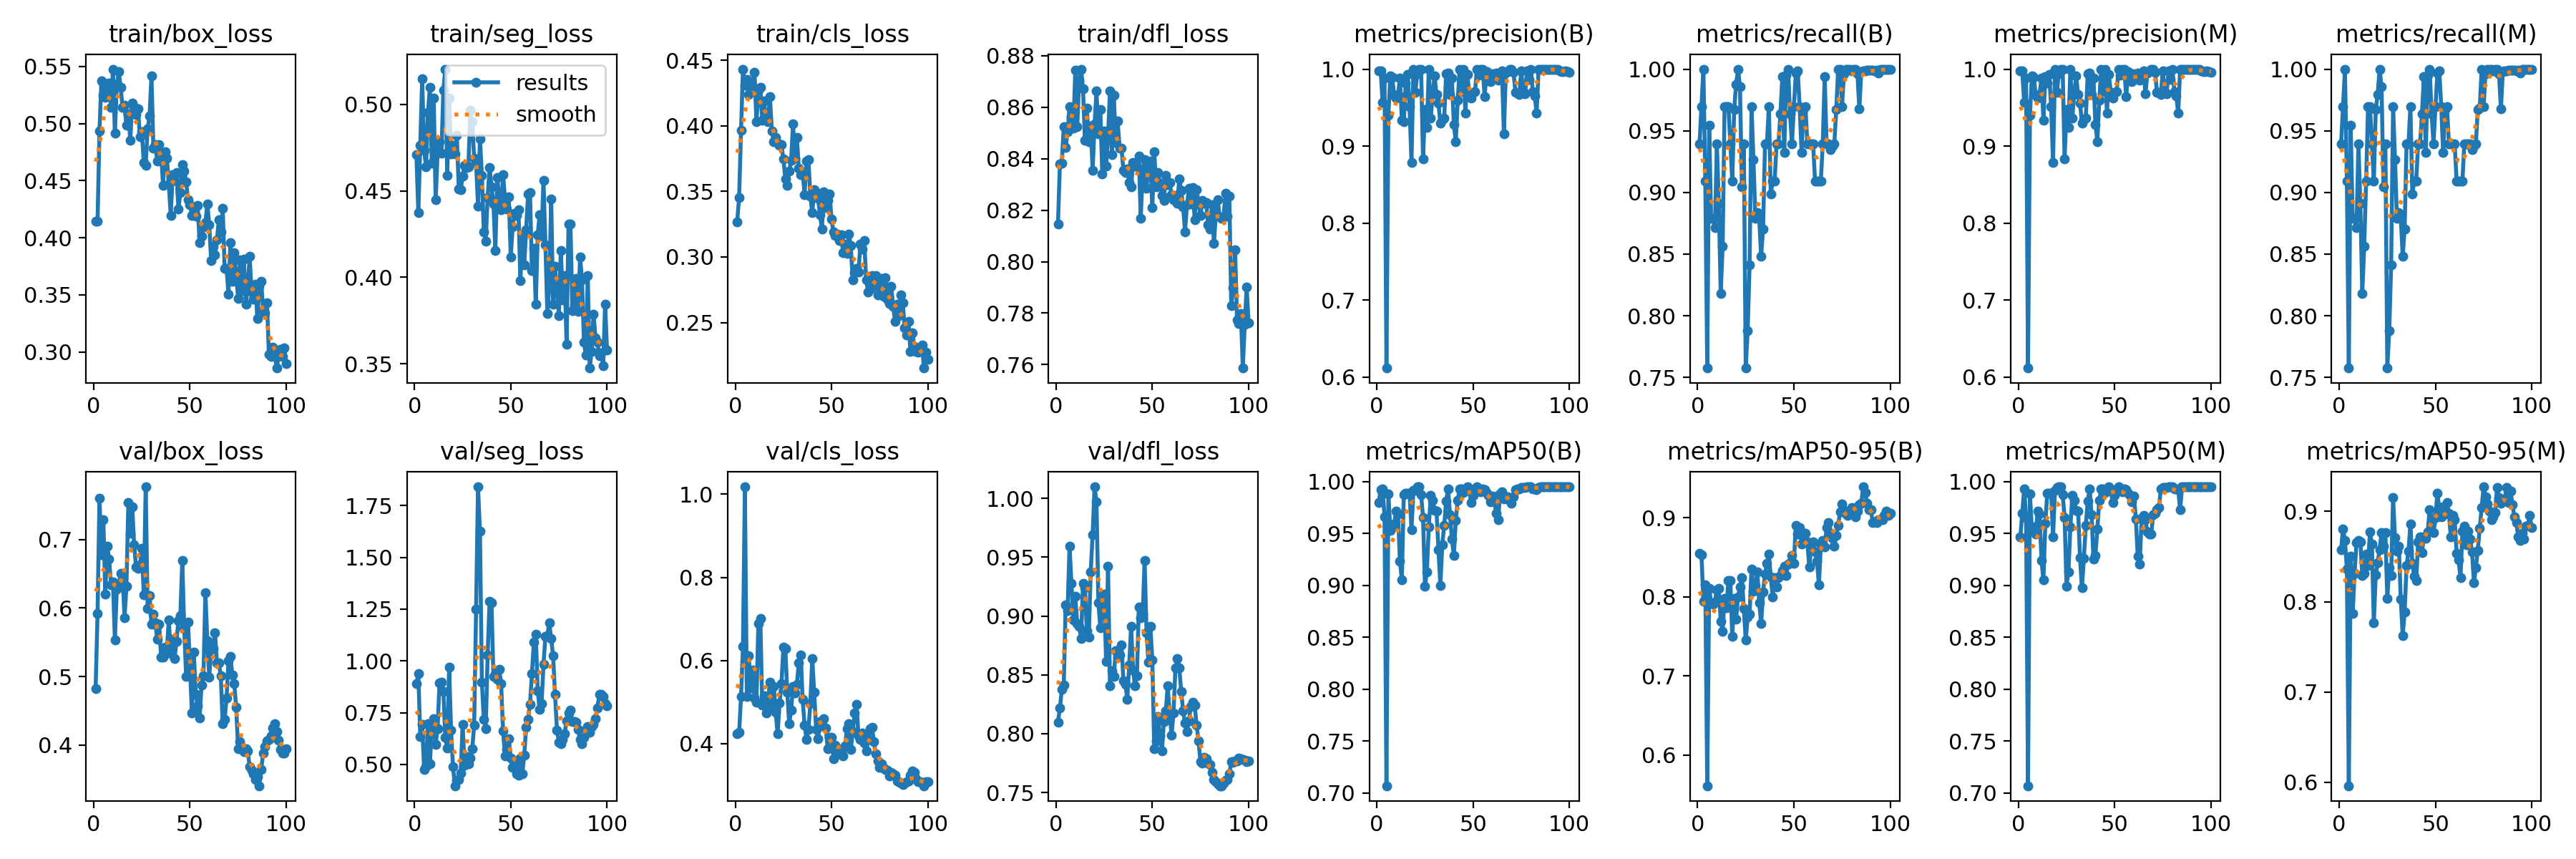

Data behind this chart, as committed beside it:
epoch, time, train/box_loss, train/seg_loss, train/cls_loss, train/dfl_loss, metrics/precision(B), metrics/recall(B), metrics/mAP50(B), metrics/mAP50-95(B), metrics/precision(M), metrics/recall(M), metrics/mAP50(M), metrics/mAP50-95(M), val/box_loss, val/seg_loss, val/cls_loss, val/dfl_loss, lr/pg0, lr/pg1, lr/pg2
1, 5.964, 0.4142, 0.471, 0.327, 0.8146, 0.9973, 0.9394, 0.98, 0.855, 0.9973, 0.9394, 0.9466, 0.8579, 0.4824, 0.889, 0.4249, 0.8099, 0.00048, 0.00048, 0.00048
2, 9.844, 0.4145, 0.4373, 0.3453, 0.838, 0.9977, 0.9697, 0.9925, 0.8535, 0.9977, 0.9697, 0.9693, 0.8808, 0.5926, 0.9374, 0.4271, 0.8216, 0.0009703, 0.0009703, 0.0009703
3, 13.65, 0.4935, 0.4765, 0.3969, 0.8384, 0.9568, 1, 0.9932, 0.7943, 0.9568, 1, 0.9932, 0.8681, 0.76, 0.6348, 0.513, 0.8376, 0.001451, 0.001451, 0.001451
4, 17.5, 0.5374, 0.5147, 0.4433, 0.8524, 0.988, 0.9091, 0.9662, 0.815, 0.988, 0.9091, 0.9655, 0.8359, 0.678, 0.693, 0.6344, 0.8413, 0.001921, 0.001921, 0.001921
5, 21.32, 0.525, 0.4736, 0.431, 0.8445, 0.6118, 0.7576, 0.7068, 0.5612, 0.6118, 0.7576, 0.7068, 0.596, 0.729, 0.4765, 1.018, 0.9096, 0.001921, 0.001921, 0.001921
6, 25.19, 0.523, 0.4639, 0.4354, 0.8505, 0.9403, 0.9543, 0.9882, 0.8106, 0.9403, 0.9543, 0.9882, 0.8505, 0.6208, 0.4879, 0.5134, 0.9046, 0.001901, 0.001901, 0.001901
7, 28.96, 0.5313, 0.4952, 0.4242, 0.8603, 0.9909, 0.8788, 0.9532, 0.7928, 0.9909, 0.8788, 0.9532, 0.7868, 0.6907, 0.6966, 0.6125, 0.9592, 0.001881, 0.001881, 0.001881
8, 32.91, 0.5355, 0.5099, 0.431, 0.8562, 0.9895, 0.8788, 0.956, 0.7908, 0.9895, 0.8788, 0.956, 0.8311, 0.6713, 0.5016, 0.5346, 0.9276, 0.001861, 0.001861, 0.001861
9, 36.74, 0.514, 0.4658, 0.4299, 0.852, 0.9664, 0.8713, 0.9593, 0.7936, 0.9664, 0.8713, 0.9496, 0.8655, 0.634, 0.6801, 0.5775, 0.8969, 0.001842, 0.001842, 0.001842
10, 40.46, 0.5476, 0.5035, 0.441, 0.8744, 0.962, 0.9394, 0.9713, 0.8091, 0.962, 0.9394, 0.9713, 0.8677, 0.6378, 0.7192, 0.5108, 0.9166, 0.001822, 0.001822, 0.001822
11, 44.27, 0.4914, 0.4447, 0.403, 0.8524, 0.9671, 0.8915, 0.9686, 0.8107, 0.9671, 0.8915, 0.9686, 0.8665, 0.5533, 0.5972, 0.5007, 0.8935, 0.001802, 0.001802, 0.001802
12, 48.03, 0.5336, 0.4722, 0.4272, 0.8705, 0.9885, 0.8182, 0.9234, 0.7693, 0.9885, 0.8182, 0.9238, 0.829, 0.6271, 0.6737, 0.6895, 0.8915, 0.001782, 0.001782, 0.001782
13, 51.79, 0.5453, 0.4784, 0.4295, 0.8748, 0.9339, 0.8561, 0.9054, 0.7568, 0.9339, 0.8561, 0.9054, 0.8315, 0.6337, 0.895, 0.7012, 0.8809, 0.001762, 0.001762, 0.001762
14, 55.8, 0.5315, 0.4717, 0.4042, 0.8671, 0.9314, 0.9697, 0.9875, 0.7984, 0.9902, 0.9091, 0.9596, 0.8526, 0.6506, 0.8957, 0.4933, 0.928, 0.001743, 0.001743, 0.001743
15, 59.68, 0.5138, 0.5082, 0.4189, 0.8471, 0.9818, 0.9697, 0.9891, 0.7861, 0.9818, 0.9697, 0.9891, 0.8399, 0.649, 0.8505, 0.5161, 0.9242, 0.001723, 0.001723, 0.001723
16, 63.5, 0.5157, 0.5203, 0.4044, 0.8598, 0.9934, 0.9697, 0.9891, 0.8207, 0.9934, 0.9697, 0.9891, 0.8775, 0.5859, 0.6302, 0.4739, 0.8876, 0.001703, 0.001703, 0.001703
17, 67.35, 0.4985, 0.4589, 0.4029, 0.8467, 0.9511, 0.9394, 0.9889, 0.8206, 0.9511, 0.9394, 0.9889, 0.8638, 0.6315, 0.5793, 0.5036, 0.8819, 0.001683, 0.001683, 0.001683
18, 71.13, 0.5084, 0.5038, 0.4222, 0.8527, 0.879, 0.9091, 0.9537, 0.7499, 0.879, 0.9091, 0.9469, 0.7765, 0.7538, 0.9692, 0.5475, 0.9374, 0.001663, 0.001663, 0.001663
19, 75.04, 0.4856, 0.4715, 0.3963, 0.8355, 1, 0.9672, 0.9918, 0.7981, 1, 0.9672, 0.9918, 0.8298, 0.7094, 0.6663, 0.4884, 0.9693, 0.001644, 0.001644, 0.001644
20, 79.04, 0.518, 0.4764, 0.3881, 0.8535, 0.9702, 0.9877, 0.9915, 0.7718, 0.97, 0.9797, 0.9941, 0.8434, 0.7478, 0.4879, 0.5381, 1.01, 0.001624, 0.001624, 0.001624
21, 82.88, 0.5144, 0.4713, 0.3911, 0.8662, 0.9938, 1, 0.995, 0.8003, 0.9938, 1, 0.995, 0.8578, 0.6926, 0.3971, 0.4755, 0.9972, 0.001604, 0.001604, 0.001604
22, 86.64, 0.5077, 0.4819, 0.387, 0.8496, 1, 0.9857, 0.995, 0.8125, 1, 0.9857, 0.995, 0.8763, 0.66, 0.4233, 0.4237, 0.9112, 0.001584, 0.001584, 0.001584
23, 90.43, 0.5129, 0.4512, 0.3853, 0.8591, 1, 0.9046, 0.9874, 0.824, 1, 0.9046, 0.9874, 0.8614, 0.6581, 0.4285, 0.4984, 0.8899, 0.001564, 0.001564, 0.001564
24, 94.13, 0.4886, 0.4504, 0.3855, 0.8342, 0.883, 0.9394, 0.9657, 0.7853, 0.883, 0.9394, 0.9657, 0.8769, 0.6633, 0.4584, 0.5448, 0.9125, 0.001545, 0.001545, 0.001545
25, 97.97, 0.4927, 0.4584, 0.3746, 0.8509, 0.9477, 0.7576, 0.8994, 0.7454, 0.9477, 0.7576, 0.8994, 0.8033, 0.6875, 0.6929, 0.6321, 0.9186, 0.001525, 0.001525, 0.001525
26, 101.7, 0.4658, 0.4649, 0.3595, 0.8371, 0.9242, 0.7879, 0.9132, 0.7742, 0.9242, 0.7879, 0.9132, 0.8375, 0.6197, 0.4965, 0.629, 0.8617, 0.001505, 0.001505, 0.001505
27, 105.6, 0.4634, 0.4635, 0.3547, 0.8486, 1, 0.8415, 0.9566, 0.7782, 1, 0.8415, 0.9566, 0.8292, 0.7769, 0.5389, 0.5248, 0.9423, 0.001485, 0.001485, 0.001485
28, 109.4, 0.4954, 0.4639, 0.3654, 0.8663, 0.9359, 0.9697, 0.9866, 0.8356, 0.9359, 0.9697, 0.9866, 0.9153, 0.5996, 0.5023, 0.448, 0.8409, 0.001465, 0.001465, 0.001465
29, 113.1, 0.5066, 0.4966, 0.3736, 0.8415, 0.9683, 0.9266, 0.9819, 0.8072, 0.9683, 0.9266, 0.9819, 0.8713, 0.6186, 0.5294, 0.4807, 0.8537, 0.001446, 0.001446, 0.001446
30, 116.8, 0.5416, 0.4899, 0.4015, 0.8648, 0.9909, 0.8788, 0.9721, 0.814, 0.9909, 0.8788, 0.9721, 0.8558, 0.576, 0.5747, 0.5382, 0.8487, 0.001426, 0.001426, 0.001426
31, 120.6, 0.4787, 0.4688, 0.3753, 0.8464, 0.9668, 0.8838, 0.9719, 0.8318, 0.9668, 0.8838, 0.9719, 0.8617, 0.5914, 0.6915, 0.5227, 0.8708, 0.001406, 0.001406, 0.001406
32, 124.3, 0.4815, 0.4662, 0.3911, 0.8546, 0.9558, 0.8788, 0.9344, 0.7928, 0.9558, 0.8788, 0.9268, 0.8026, 0.5783, 1.251, 0.5431, 0.8649, 0.001386, 0.001386, 0.001386
33, 128.1, 0.4671, 0.441, 0.3678, 0.8442, 0.9297, 0.8485, 0.9001, 0.766, 0.9297, 0.8485, 0.8974, 0.7627, 0.5544, 1.841, 0.5939, 0.8672, 0.001366, 0.001366, 0.001366
34, 131.8, 0.4816, 0.4802, 0.363, 0.844, 0.9349, 0.8704, 0.9394, 0.806, 0.9349, 0.8704, 0.9257, 0.7884, 0.5769, 1.626, 0.6141, 0.8757, 0.001347, 0.001347, 0.001347
35, 135.6, 0.4748, 0.4591, 0.3644, 0.8355, 0.9368, 0.9394, 0.9578, 0.8285, 0.9368, 0.9394, 0.9578, 0.8398, 0.5286, 0.8988, 0.506, 0.8449, 0.001327, 0.001327, 0.001327
36, 139.3, 0.446, 0.4263, 0.3477, 0.8348, 0.9937, 0.9394, 0.9809, 0.8421, 0.9937, 0.9394, 0.9809, 0.8558, 0.5281, 0.7169, 0.4452, 0.8422, 0.001307, 0.001307, 0.001307
37, 143, 0.4753, 0.4208, 0.3733, 0.8361, 0.9946, 0.9697, 0.9933, 0.8543, 0.9946, 0.9697, 0.9933, 0.8862, 0.5435, 0.6739, 0.4112, 0.8292, 0.001287, 0.001287, 0.001287
38, 146.8, 0.4699, 0.4462, 0.3744, 0.8308, 0.9674, 0.899, 0.9684, 0.825, 0.9674, 0.899, 0.9684, 0.8425, 0.5382, 1.027, 0.4342, 0.8584, 0.001267, 0.001267, 0.001267
39, 150.5, 0.4472, 0.4636, 0.3463, 0.8291, 0.988, 0.9091, 0.9444, 0.7994, 0.988, 0.9091, 0.9256, 0.8278, 0.583, 1.289, 0.4971, 0.8915, 0.001248, 0.001248, 0.001248
40, 154.3, 0.4197, 0.4525, 0.3338, 0.8386, 0.9281, 0.9091, 0.9287, 0.8239, 0.9281, 0.9091, 0.9287, 0.8231, 0.5333, 1.282, 0.6042, 0.8539, 0.001228, 0.001228, 0.001228
41, 158.1, 0.455, 0.4425, 0.3514, 0.8381, 0.9056, 0.9394, 0.9624, 0.8124, 0.9056, 0.9394, 0.954, 0.8659, 0.555, 0.9232, 0.5231, 0.8405, 0.001208, 0.001208, 0.001208
42, 161.8, 0.4503, 0.4155, 0.3494, 0.8369, 0.9593, 0.9394, 0.9819, 0.8245, 0.9593, 0.9394, 0.9819, 0.8716, 0.526, 0.9345, 0.4336, 0.8493, 0.001188, 0.001188, 0.001188
43, 165.6, 0.457, 0.4576, 0.3446, 0.841, 1, 0.9635, 0.9933, 0.8274, 1, 0.9635, 0.9933, 0.8547, 0.5518, 0.9107, 0.4116, 0.9077, 0.001168, 0.001168, 0.001168
44, 169.3, 0.4252, 0.4462, 0.3322, 0.8167, 0.9704, 0.9938, 0.9932, 0.8329, 0.9704, 0.9938, 0.9932, 0.8721, 0.5817, 0.958, 0.4534, 0.8988, 0.001149, 0.001149, 0.001149
45, 173.1, 0.4393, 0.4389, 0.3215, 0.8356, 1, 0.9326, 0.9892, 0.8386, 1, 0.9326, 0.9892, 0.87, 0.5887, 0.891, 0.4444, 0.9013, 0.001129, 0.001129, 0.001129
46, 177, 0.4642, 0.4592, 0.3496, 0.8396, 0.9426, 0.9952, 0.9924, 0.8269, 0.9426, 0.9952, 0.9924, 0.8777, 0.6692, 0.6606, 0.4597, 0.9473, 0.001109, 0.001109, 0.001109
47, 180.7, 0.4584, 0.4458, 0.3376, 0.8286, 0.993, 1, 0.995, 0.8419, 0.993, 1, 0.995, 0.9023, 0.5707, 0.5424, 0.438, 0.8859, 0.001089, 0.001089, 0.001089
48, 184.6, 0.4489, 0.4395, 0.3433, 0.8387, 0.9695, 0.9639, 0.9916, 0.8436, 0.9695, 0.9639, 0.9916, 0.8869, 0.5004, 0.5716, 0.3881, 0.8608, 0.001069, 0.001069, 0.001069
49, 188.5, 0.4335, 0.4465, 0.3479, 0.8391, 0.9622, 0.9394, 0.9796, 0.8525, 0.9622, 0.9394, 0.9796, 0.8764, 0.5792, 0.6229, 0.4148, 0.8912, 0.00105, 0.00105, 0.00105
50, 192.3, 0.429, 0.4116, 0.3288, 0.821, 0.9697, 0.9693, 0.987, 0.8427, 0.9697, 0.9693, 0.987, 0.8935, 0.5131, 0.5313, 0.416, 0.8627, 0.00103, 0.00103, 0.00103
51, 196.2, 0.4196, 0.4293, 0.3189, 0.8428, 0.9705, 0.9966, 0.9932, 0.8906, 0.9705, 0.9966, 0.9932, 0.92, 0.4469, 0.4847, 0.3646, 0.7869, 0.00101, 0.00101, 0.00101
52, 200.1, 0.427, 0.437, 0.3164, 0.829, 1, 0.9985, 0.995, 0.8793, 1, 0.9985, 0.995, 0.9035, 0.5356, 0.5013, 0.3972, 0.7942, 0.0009902, 0.0009902, 0.0009902
53, 203.9, 0.419, 0.4358, 0.3174, 0.8347, 0.9923, 0.9697, 0.9925, 0.8877, 0.9923, 0.9697, 0.9925, 0.8937, 0.474, 0.4553, 0.3758, 0.8144, 0.0009704, 0.0009704, 0.0009704
54, 207.8, 0.4282, 0.4389, 0.3125, 0.8306, 1, 0.9325, 0.99, 0.8667, 1, 0.9325, 0.99, 0.9055, 0.4573, 0.4479, 0.3864, 0.7979, 0.0009506, 0.0009506, 0.0009506
55, 211.6, 0.3955, 0.398, 0.3167, 0.8259, 1, 0.9672, 0.9933, 0.879, 1, 0.9672, 0.9933, 0.8974, 0.4395, 0.5299, 0.3838, 0.7854, 0.0009308, 0.0009308, 0.0009308
56, 215.5, 0.4012, 0.4243, 0.303, 0.8237, 0.9646, 0.9697, 0.9924, 0.8803, 0.9646, 0.9697, 0.9924, 0.9096, 0.4878, 0.4542, 0.371, 0.8102, 0.000911, 0.000911, 0.000911
57, 219.4, 0.4092, 0.4071, 0.3099, 0.8336, 0.9969, 0.9394, 0.9888, 0.8693, 0.9969, 0.9394, 0.9888, 0.8979, 0.5012, 0.5436, 0.3942, 0.8195, 0.0008912, 0.0008912, 0.0008912
58, 223.3, 0.413, 0.4274, 0.3025, 0.8299, 0.9927, 0.9394, 0.9868, 0.8374, 0.9927, 0.9394, 0.9868, 0.8715, 0.6225, 0.6805, 0.4353, 0.8405, 0.0008714, 0.0008714, 0.0008714
59, 227.1, 0.4298, 0.4483, 0.3175, 0.8307, 0.9838, 0.9394, 0.9808, 0.8649, 0.9838, 0.9394, 0.9808, 0.8956, 0.5528, 0.7187, 0.4477, 0.8171, 0.0008516, 0.0008516, 0.0008516
60, 231, 0.4115, 0.4491, 0.3085, 0.826, 0.9936, 0.9394, 0.9863, 0.8695, 0.9936, 0.9394, 0.9863, 0.8906, 0.4995, 0.7908, 0.3856, 0.799, 0.0008318, 0.0008318, 0.0008318
... 40 more rows
